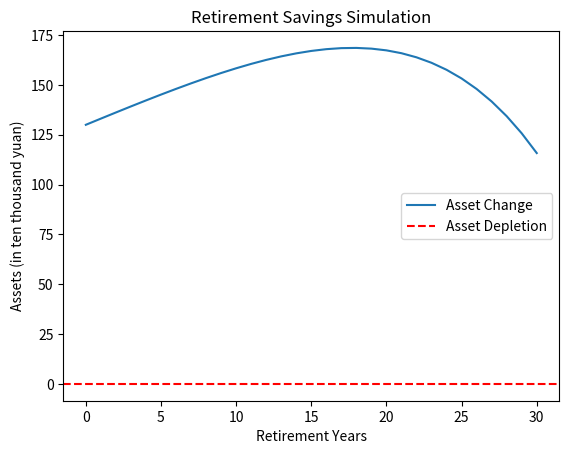

Recreate this plot in Python.
import matplotlib.pyplot as plt

def simulate_retirement(A, R, I, T, S):
    years = list(range(T + 1))
    assets = [S]
    for n in years[:-1]:
        inflation_adjusted_spending = A * (1 + I) ** n
        year_end_assets = assets[-1] - inflation_adjusted_spending + assets[-1] * R
        assets.append(max(year_end_assets, 0))  # Prevent assets from becoming negative
        print("year:", n, ", spend:", inflation_adjusted_spending, ", year_end_assets:", year_end_assets)

    return years, assets

# Parameter settings
A = 6  # Annual expenditure (in ten thousand yuan) # 当前年支出 (万元)
R = 0.07  # Annual investment return rate # 年投资回报率
I = 0.04  # Annual inflation rate # 年通胀率 
T = 30  # Number of retirement years # 预计退休生活年限
S = 130  # Initial savings (in ten thousand yuan) # 初始资产 (万元)

# Simulation
years, assets = simulate_retirement(A, R, I, T, S)

# Visualization
plt.plot(years, assets, label="Asset Change")
plt.axhline(0, color='red', linestyle='--', label="Asset Depletion") # 资产耗尽
plt.xlabel("Retirement Years")
plt.ylabel("Assets (in ten thousand yuan)")
plt.title("Retirement Savings Simulation")
plt.legend()
plt.show()
